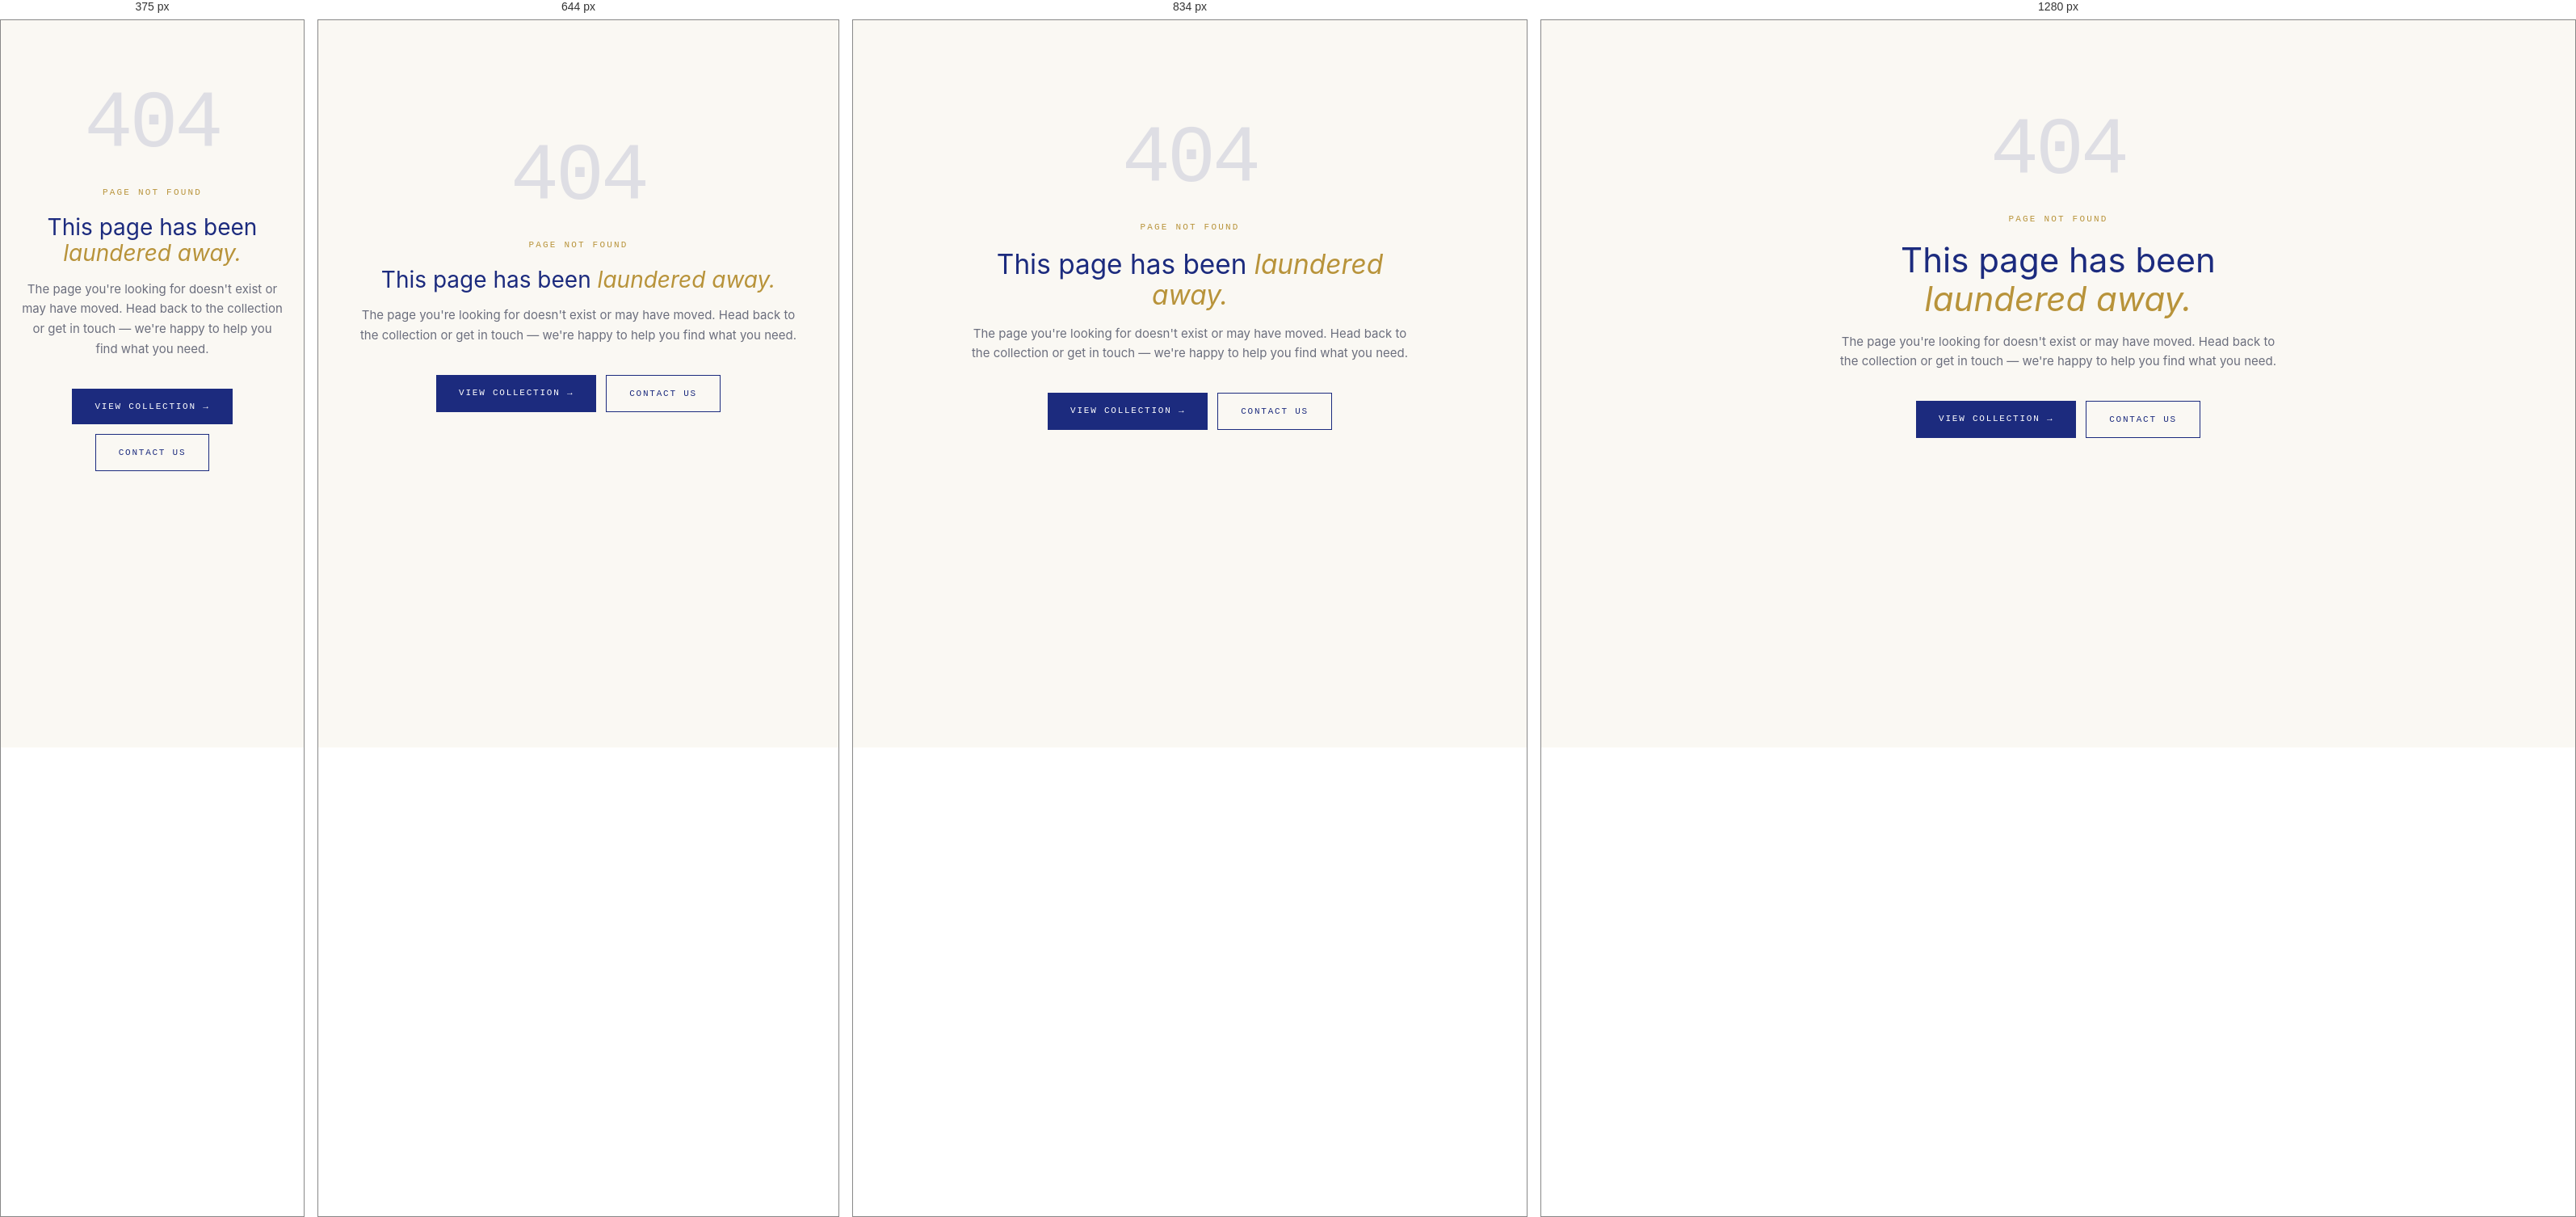
Rendered at 375 px, 644 px, 834 px and 1280 px, left to right.

<!-- file: 404.html -->
<!doctype html>
<html lang="en">
<head>
<meta charset="utf-8"/>
<title>Page Not Found — Australian Linen &amp; Towels</title>
<meta name="viewport" content="width=device-width,initial-scale=1,viewport-fit=cover"/>
<meta name="robots" content="noindex,follow"/>
<link rel="preconnect" href="https://fonts.googleapis.com">
<link rel="preconnect" href="https://fonts.gstatic.com" crossorigin>
<link href="https://fonts.googleapis.com/css2?family=Inter:wght@300;400;500;600&family=JetBrains+Mono:wght@400;500&display=swap" rel="stylesheet">
<link rel="stylesheet" href="assets/styles.css?v=4.0"/>
<style>
  .notfound-wrap {
    min-height: 70vh;
    display: flex;
    align-items: center;
    justify-content: center;
    background: var(--ivory, #faf8f3);
    padding: 80px 24px;
    text-align: center;
  }
  .notfound-inner { max-width: 560px; }
  .notfound-code {
    font-family: var(--f-mono, 'JetBrains Mono', monospace);
    font-size: 100px;
    font-weight: 400;
    color: var(--navy, #1a3a6b);
    line-height: 1;
    letter-spacing: -0.04em;
    margin-bottom: 24px;
    opacity: 0.12;
  }
  .notfound-eyebrow {
    font-family: var(--f-mono, 'JetBrains Mono', monospace);
    font-size: 11px;
    letter-spacing: 0.2em;
    text-transform: uppercase;
    color: var(--gold, #b8893a);
    margin-bottom: 18px;
  }
  .notfound-inner h1 {
    font-family: var(--f-serif, Georgia, serif);
    font-size: clamp(28px, 4vw, 42px);
    font-weight: 400;
    color: var(--navy, #1a3a6b);
    line-height: 1.15;
    margin-bottom: 16px;
  }
  .notfound-inner h1 em { font-style: italic; color: var(--gold, #b8893a); }
  .notfound-inner p {
    font-size: 15px;
    color: var(--muted, #5a5e78);
    line-height: 1.65;
    margin-bottom: 36px;
  }
  .notfound-actions {
    display: flex;
    gap: 12px;
    justify-content: center;
    flex-wrap: wrap;
  }
  .notfound-actions a {
    padding: 13px 28px;
    font-family: var(--f-mono, 'JetBrains Mono', monospace);
    font-size: 11px;
    letter-spacing: 0.16em;
    text-transform: uppercase;
    text-decoration: none;
    font-weight: 500;
    transition: all 0.2s;
  }
  .btn-nf-primary {
    background: var(--navy, #1a3a6b);
    color: #fff;
  }
  .btn-nf-primary:hover { background: #162f58; }
  .btn-nf-ghost {
    background: transparent;
    color: var(--navy, #1a3a6b);
    border: 1px solid var(--navy, #1a3a6b);
  }
  .btn-nf-ghost:hover { background: var(--navy, #1a3a6b); color: #fff; }
</style>
</head>
<body data-page="404">
<div data-header></div>
<main>

<div class="notfound-wrap">
  <div class="notfound-inner">
    <div class="notfound-code">404</div>
    <div class="notfound-eyebrow">Page Not Found</div>
    <h1>This page has been <em>laundered away.</em></h1>
    <p>The page you're looking for doesn't exist or may have moved. Head back to the collection or get in touch — we're happy to help you find what you need.</p>
    <div class="notfound-actions">
      <a href="collection.html" class="btn-nf-primary">View Collection →</a>
      <a href="contact.html" class="btn-nf-ghost">Contact Us</a>
    </div>
  </div>
</div>

</main>
<div data-footer></div>
<script src="assets/products-data.js?v=4.0"></script>
<script src="assets/partials.js?v=4.0"></script>
</body>
</html>


/* @media block from styles.css */
@media (max-width: 768px) {
  .brand-logo { height: 38px; max-width: 180px; }
}

/* @media block from styles.css */
@media (max-width: 480px) {
  .brand-logo { height: 32px; max-width: 150px; }
}

/* @media block from styles.css */
@media (max-width: 900px) {
  .utility-bar .wrap {
    padding: 8px 16px;
    font-size: 10px;
    flex-wrap: wrap;
    gap: 6px;
    justify-content: center;
  }
  .utility-bar .left,
  .utility-bar .right {
    gap: 12px;
    flex-wrap: wrap;
    justify-content: center;
  }

  .site-header .wrap {
    padding: 14px 16px;
    grid-template-columns: auto 1fr auto;
    gap: 12px;
  }
  .brand { grid-column: 2; }
  .brand .mark { font-size: 19px; }
  .brand .sub { display: none; }

  .nav-main.left,
  .nav-main.right {
    display: none;
  }
  .menu-toggle { display: inline-flex; }
  .mobile-only-search { display: flex; justify-self: end; }

  /* Mobile drawer (nav) — shown on mobile */
  .mobile-drawer {
    display: flex;
    position: fixed;
    top: 0; left: 0;
    width: 85%;
    max-width: 320px;
    height: 100vh;
    height: 100dvh;
    background: var(--paper);
    z-index: 200;
    padding: 20px 20px 120px;
    transform: translateX(-100%);
    transition: transform 0.3s ease;
    flex-direction: column;
    gap: 0;
    box-shadow: 2px 0 24px rgba(0,0,0,0.12);
    overflow-y: auto;
    -webkit-overflow-scrolling: touch;
    overscroll-behavior: contain;
  }
  .drawer-overlay {
    display: block;
    position: fixed;
    inset: 0;
    background: rgba(15, 18, 53, 0.5);
    z-index: 199;
    opacity: 0;
    pointer-events: none;
    transition: opacity 0.3s;
  }
  .mobile-drawer.open { transform: translateX(0); }
  .mobile-drawer .close {
    background: none; border: 0; padding: 10px; cursor: pointer;
    align-self: flex-end;
    color: var(--navy);
    min-width: 44px;
    min-height: 44px;
  }
  .mobile-drawer .close svg { width: 22px; height: 22px; }
  .mobile-drawer .brand-sm {
    font-family: var(--f-serif);
    font-size: 22px;
    color: var(--navy);
    padding: 4px 0 20px;
    border-bottom: 1px solid var(--line);
    margin-bottom: 8px;
  }
  .mobile-drawer .brand-sm em { font-style: italic; color: var(--gold-text); }
  .mobile-drawer a {
    font-size: 14px;
    letter-spacing: 0.14em;
    text-transform: uppercase;
    color: var(--ink);
    padding: 16px 0;
    text-decoration: none;
    border-bottom: 1px solid var(--line);
    min-height: 48px;
    display: flex;
    align-items: center;
  }
  .mobile-drawer a:last-of-type { border-bottom: 0; }
  .mobile-drawer .contact-info {
    margin-top: 24px;
    padding-top: 20px;
    border-top: 1px solid var(--line);
    font-size: 12px;
    color: var(--muted);
    line-height: 1.8;
  }
  .mobile-drawer .contact-info a {
    font-size: 14px;
    color: var(--navy);
    padding: 8px 0;
    border: 0;
    letter-spacing: 0;
    text-transform: none;
    display: flex;
    align-items: center;
    gap: 8px;
    min-height: auto;
    font-weight: 500;
  }
  .drawer-overlay.open { opacity: 1; pointer-events: auto; }

  /* Site footer mobile — accordion */
  .site-footer .wrap {
    grid-template-columns: 1fr !important;
    gap: 0 !important;
    padding: 36px 20px 0 !important;
  }
  .site-footer .brand-block {
    text-align: left;
    padding-bottom: 24px;
    border-bottom: 1px solid #2a2f5c;
    margin-bottom: 8px;
  }
  .site-footer > .wrap > div:not(.brand-block) {
    border-bottom: 1px solid #2a2f5c;
  }
  .site-footer h5 {
    font-size: 11px;
    margin-bottom: 0;
    letter-spacing: 0.18em;
    padding: 18px 0;
    cursor: pointer;
    position: relative;
    user-select: none;
  }
  .site-footer h5::after {
    content: "+";
    position: absolute;
    right: 0;
    top: 50%;
    transform: translateY(-50%);
    font-size: 18px;
    font-weight: 300;
    color: var(--gold-soft);
    transition: transform 0.3s;
  }
  .site-footer .acc-open h5::after {
    content: "−";
  }
  .site-footer ul {
    padding-left: 0;
    max-height: 0;
    overflow: hidden;
    transition: max-height 0.3s ease;
  }
  .site-footer .acc-open ul {
    max-height: 400px;
    padding-bottom: 16px;
  }
  .site-footer ul li a {
    display: block;
    padding: 10px 0;
    min-height: 40px;
  }
  .site-footer > .wrap > div:last-of-type > div {
    padding: 0 0 20px;
    max-height: 0;
    overflow: hidden;
    transition: max-height 0.3s ease, padding 0.3s ease;
  }
  .site-footer > .wrap > div.acc-open:last-of-type > div {
    max-height: 300px;
  }
  .footer-bottom {
    flex-direction: column;
    gap: 12px;
    text-align: center;
    padding: 20px !important;
    margin-top: 20px !important;
  }
}

/* @media block from styles.css */
@media (max-width: 480px) {
  .utility-bar {
    display: none;
  }
  .site-header .wrap { padding: 12px 14px; }
  .brand .mark { font-size: 17px; }
}

/* @media block from styles.css */
@media (max-width: 768px) {
  .mobile-call-bar { display: flex; }
  body { padding-bottom: 76px; }
}

/* @media block from styles.css */
@media (max-width: 520px) {
  #altLMBox .lm-hd   { padding: 24px 22px 20px; }
  #altLMBox .lm-ttl  { font-size: 21px; }
  #altLMBox .lm-bd   { padding: 18px 22px 26px; }
  #altLMBox .lm-form { flex-direction: column; border: none; gap: 8px; }
  #altLMBox .lm-inp  { border: 1px solid #d6d0c0; padding: 12px 14px; }
  #altLMBox .lm-btn  { padding: 13px; width: 100%; }
}